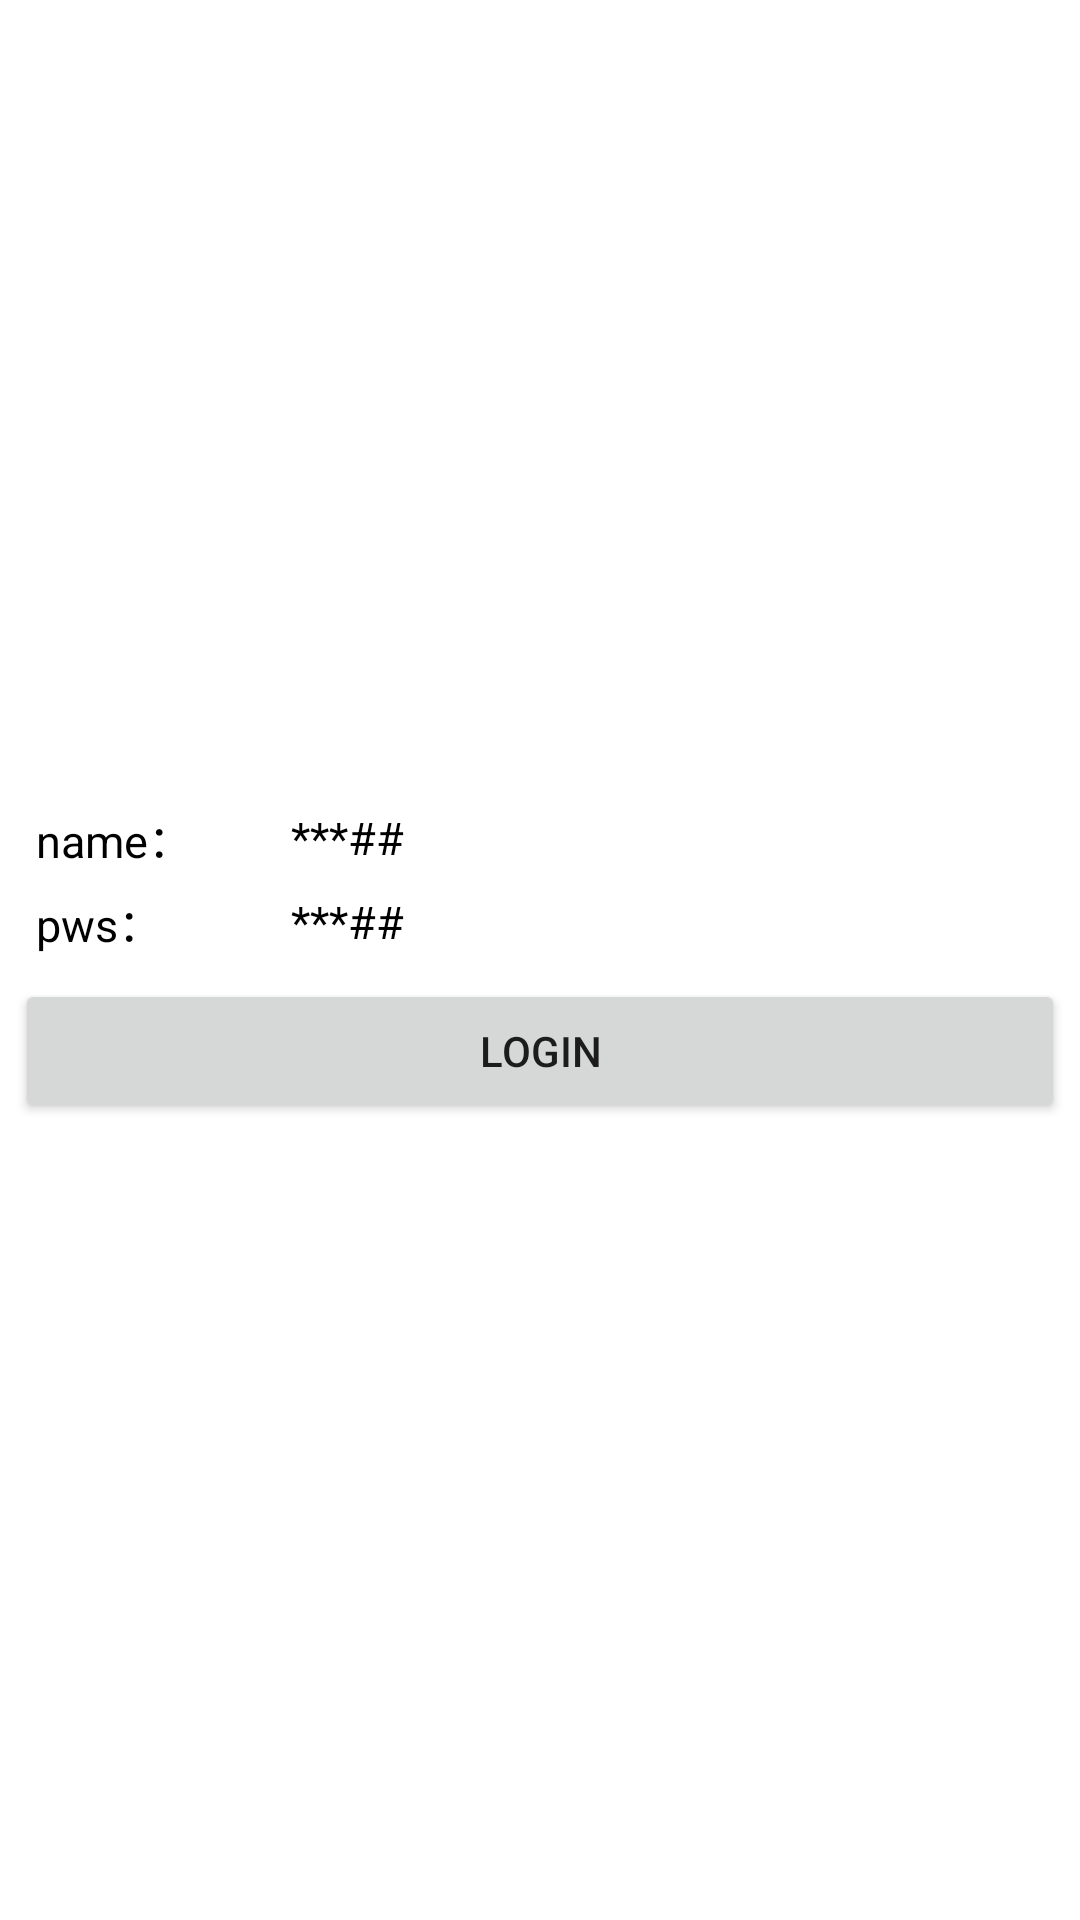

This screen was rendered from an Android layout file. Write that file and the resources it references.
<!-- AndroidManifest.xml: application theme AppTheme -->
<!-- res/layout/activity_login.xml -->
<?xml version="1.0" encoding="utf-8"?>
<LinearLayout xmlns:android="http://schemas.android.com/apk/res/android"
    xmlns:app="http://schemas.android.com/apk/res-auto"
    xmlns:tools="http://schemas.android.com/tools"
    android:layout_width="match_parent"
    android:layout_height="match_parent"
    android:background="@color/white"
    tools:context="com.example.administrator.epgiskotlin.activity.LoginActivity">

    <RelativeLayout
        android:layout_width="match_parent"
        android:layout_height="match_parent">

        <LinearLayout
            style="@style/linearlayout"
            android:layout_width="match_parent"
            android:layout_height="match_parent"
            android:orientation="vertical">

            <LinearLayout
                android:id="@+id/linearlayout_name"
                style="@style/linearlayout"
                android:layout_width="match_parent"
                android:layout_height="wrap_content"
                android:layout_centerInParent="true"
                android:orientation="horizontal">

                <TextView
                    style="@style/commontext"
                    android:layout_width="match_parent"
                    android:layout_height="wrap_content"
                    android:layout_weight="3"
                    android:text="name：" />

                <TextView
                    android:id="@+id/tv_name"
                    style="@style/commontext"
                    android:layout_width="match_parent"
                    android:layout_height="wrap_content"
                    android:layout_weight="1"
                    android:text="***##" />
            </LinearLayout>

            <LinearLayout
                style="@style/linearlayout"
                android:layout_width="match_parent"
                android:layout_height="wrap_content"
                android:layout_centerInParent="true">

                <TextView
                    style="@style/commontext"
                    android:layout_width="match_parent"
                    android:layout_height="wrap_content"
                    android:layout_weight="3"
                    android:text="pws：" />

                <TextView
                    style="@style/commontext"
                    android:layout_width="match_parent"
                    android:layout_height="wrap_content"
                    android:layout_weight="1"
                    android:text="***##" />
            </LinearLayout>

            <Button
                android:id="@+id/loginbt"
                android:layout_marginTop="5dp"
                android:text="login"
                android:clickable="true"
                android:layout_width="match_parent"
                android:layout_height="wrap_content" />
        </LinearLayout>
    </RelativeLayout>

</LinearLayout>
<!-- resources referenced by this layout -->
<resources>
  <color name="white">#ffffff</color>
  <style name="commontext">
          <item name="android:padding">2dp</item>
          <item name="android:textColor">#000</item>
          <item name="android:textSize">15sp</item>
          <item name="android:textStyle">normal</item>
          <item name="android:gravity">center_vertical</item>
      </style>
  <style name="linearlayout">
          <item name="android:gravity">center_vertical</item>
          <item name="android:paddingLeft">5dp</item>
          <item name="android:paddingRight">5dp</item>
          <item name="android:paddingTop">1dp</item>
          <item name="android:paddingBottom">1dp</item>
      </style>
  <style name="AppTheme" parent="Theme.AppCompat.Light.DarkActionBar">
          
          <item name="colorPrimary">@color/colorPrimary</item>
          <item name="colorPrimaryDark">@color/colorPrimaryDark</item>
          <item name="colorAccent">@color/colorAccent</item>
      </style>
  <color name="colorPrimary">#3F51B5</color>
  <color name="colorPrimaryDark">#303F9F</color>
  <color name="colorAccent">#FF4081</color>
</resources>
